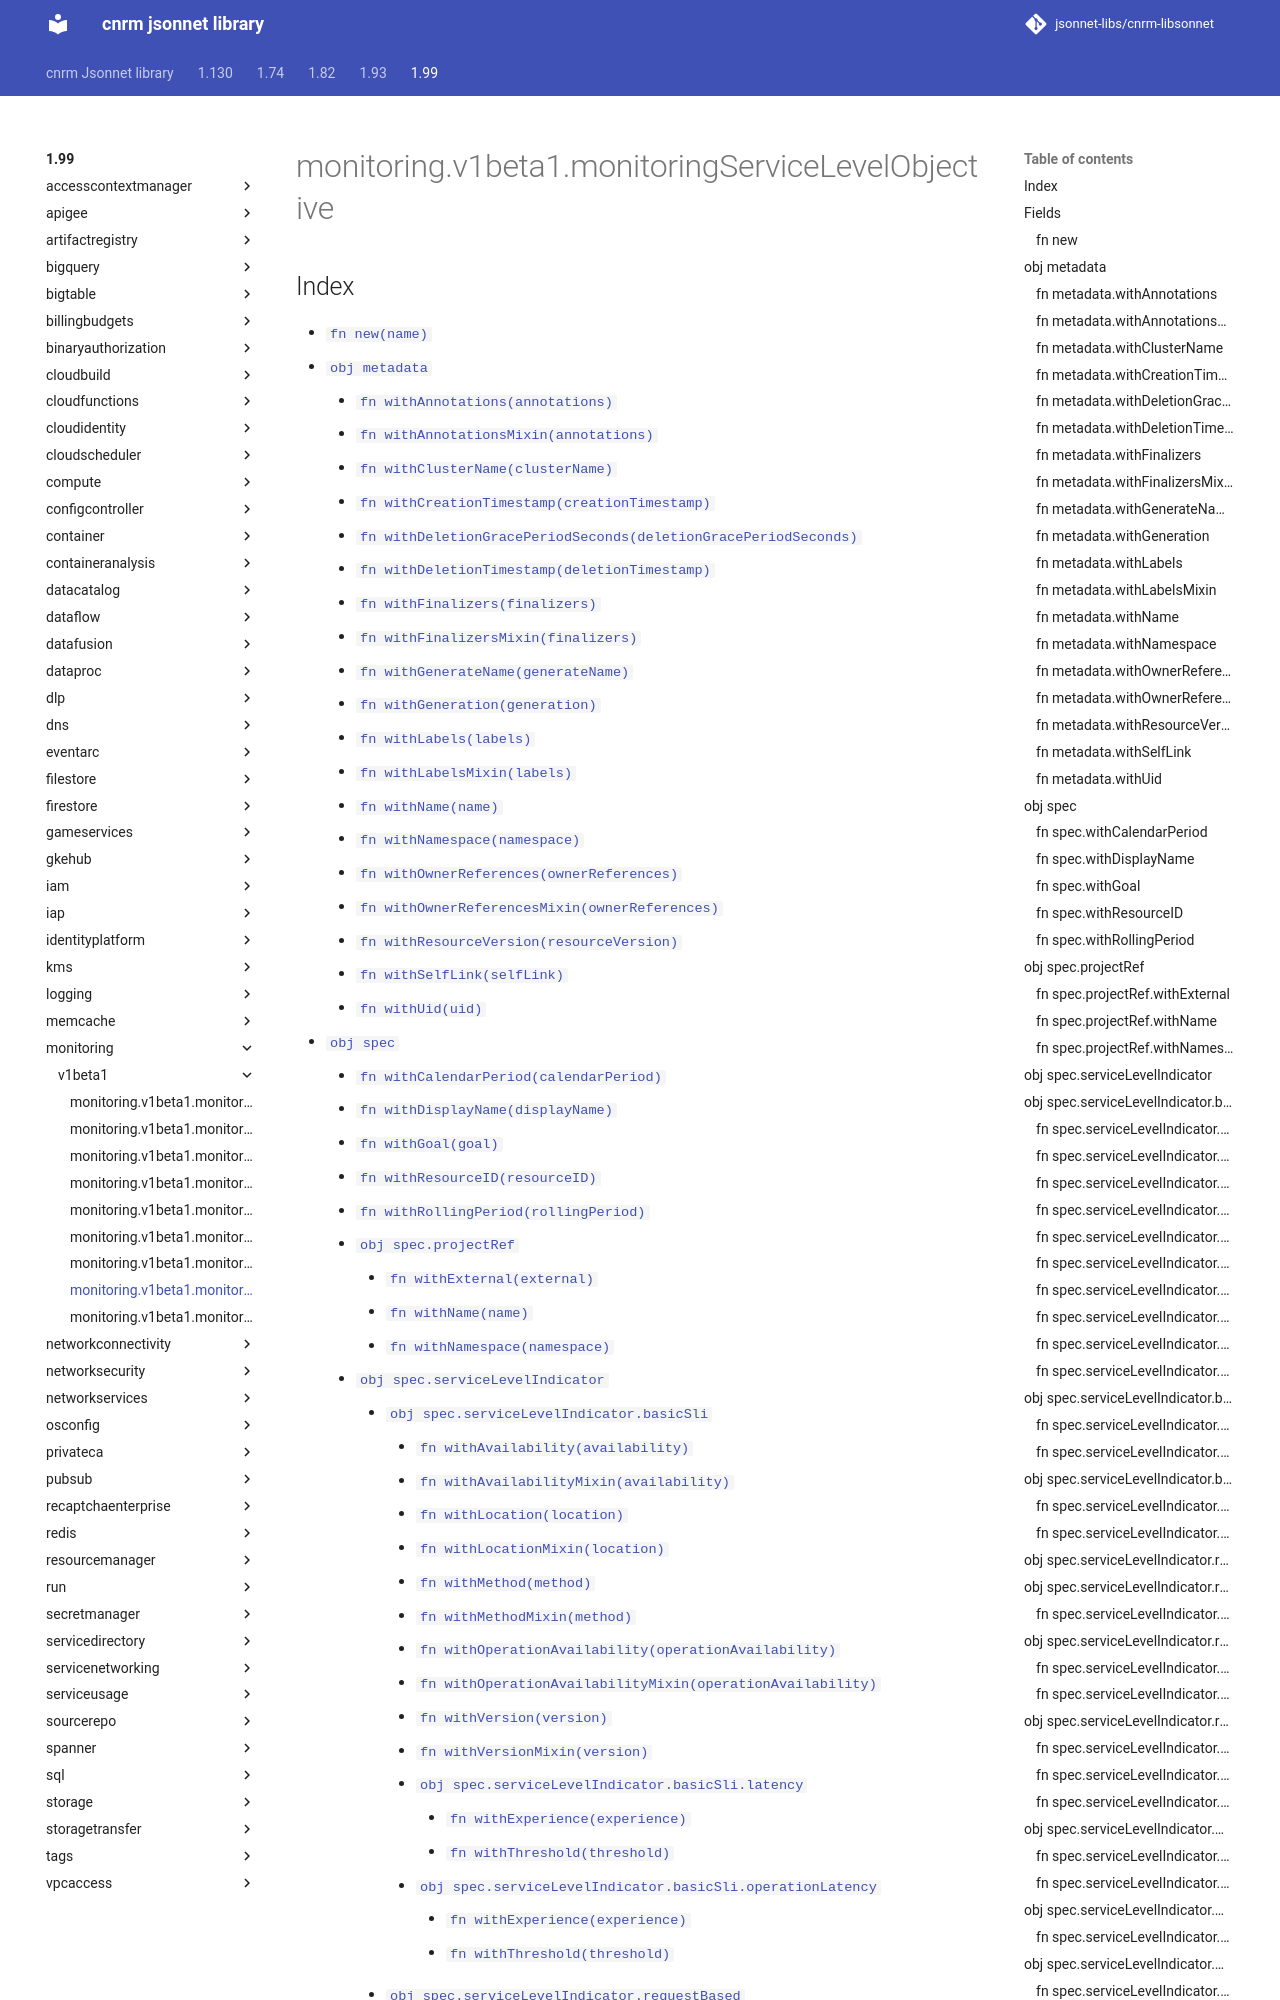

repository: jsonnet-libs/cnrm-libsonnet · page: 1.99/monitoring/v1beta1/monitoringServiceLevelObjective/index.html · generator: mkdocs

---
permalink: /1.99/monitoring/v1beta1/monitoringServiceLevelObjective/
---

# monitoring.v1beta1.monitoringServiceLevelObjective



## Index

* [`fn new(name)`](#fn-new)
* [`obj metadata`](#obj-metadata)
  * [`fn withAnnotations(annotations)`](#fn-metadatawithannotations)
  * [`fn withAnnotationsMixin(annotations)`](#fn-metadatawithannotationsmixin)
  * [`fn withClusterName(clusterName)`](#fn-metadatawithclustername)
  * [`fn withCreationTimestamp(creationTimestamp)`](#fn-metadatawithcreationtimestamp)
  * [`fn withDeletionGracePeriodSeconds(deletionGracePeriodSeconds)`](#fn-metadatawithdeletiongraceperiodseconds)
  * [`fn withDeletionTimestamp(deletionTimestamp)`](#fn-metadatawithdeletiontimestamp)
  * [`fn withFinalizers(finalizers)`](#fn-metadatawithfinalizers)
  * [`fn withFinalizersMixin(finalizers)`](#fn-metadatawithfinalizersmixin)
  * [`fn withGenerateName(generateName)`](#fn-metadatawithgeneratename)
  * [`fn withGeneration(generation)`](#fn-metadatawithgeneration)
  * [`fn withLabels(labels)`](#fn-metadatawithlabels)
  * [`fn withLabelsMixin(labels)`](#fn-metadatawithlabelsmixin)
  * [`fn withName(name)`](#fn-metadatawithname)
  * [`fn withNamespace(namespace)`](#fn-metadatawithnamespace)
  * [`fn withOwnerReferences(ownerReferences)`](#fn-metadatawithownerreferences)
  * [`fn withOwnerReferencesMixin(ownerReferences)`](#fn-metadatawithownerreferencesmixin)
  * [`fn withResourceVersion(resourceVersion)`](#fn-metadatawithresourceversion)
  * [`fn withSelfLink(selfLink)`](#fn-metadatawithselflink)
  * [`fn withUid(uid)`](#fn-metadatawithuid)
* [`obj spec`](#obj-spec)
  * [`fn withCalendarPeriod(calendarPeriod)`](#fn-specwithcalendarperiod)
  * [`fn withDisplayName(displayName)`](#fn-specwithdisplayname)
  * [`fn withGoal(goal)`](#fn-specwithgoal)
  * [`fn withResourceID(resourceID)`](#fn-specwithresourceid)
  * [`fn withRollingPeriod(rollingPeriod)`](#fn-specwithrollingperiod)
  * [`obj spec.projectRef`](#obj-specprojectref)
    * [`fn withExternal(external)`](#fn-specprojectrefwithexternal)
    * [`fn withName(name)`](#fn-specprojectrefwithname)
    * [`fn withNamespace(namespace)`](#fn-specprojectrefwithnamespace)
  * [`obj spec.serviceLevelIndicator`](#obj-specservicelevelindicator)
    * [`obj spec.serviceLevelIndicator.basicSli`](#obj-specservicelevelindicatorbasicsli)
      * [`fn withAvailability(availability)`](#fn-specservicelevelindicatorbasicsliwithavailability)
      * [`fn withAvailabilityMixin(availability)`](#fn-specservicelevelindicatorbasicsliwithavailabilitymixin)
      * [`fn withLocation(location)`](#fn-specservicelevelindicatorbasicsliwithlocation)
      * [`fn withLocationMixin(location)`](#fn-specservicelevelindicatorbasicsliwithlocationmixin)
      * [`fn withMethod(method)`](#fn-specservicelevelindicatorbasicsliwithmethod)
      * [`fn withMethodMixin(method)`](#fn-specservicelevelindicatorbasicsliwithmethodmixin)
      * [`fn withOperationAvailability(operationAvailability)`](#fn-specservicelevelindicatorbasicsliwithoperationavailability)
      * [`fn withOperationAvailabilityMixin(operationAvailability)`](#fn-specservicelevelindicatorbasicsliwithoperationavailabilitymixin)
      * [`fn withVersion(version)`](#fn-specservicelevelindicatorbasicsliwithversion)
      * [`fn withVersionMixin(version)`](#fn-specservicelevelindicatorbasicsliwithversionmixin)
      * [`obj spec.serviceLevelIndicator.basicSli.latency`](#obj-specservicelevelindicatorbasicslilatency)
        * [`fn withExperience(experience)`](#fn-specservicelevelindicatorbasicslilatencywithexperience)
        * [`fn withThreshold(threshold)`](#fn-specservicelevelindicatorbasicslilatencywit
